Run: headless pygame with SDL's dummy video driver; simulated clock (each Clock.tick advances the game by its frame time, no real sleeping); random seed 0; keys injected as events and as key.get_pressed() state; no mouse input.
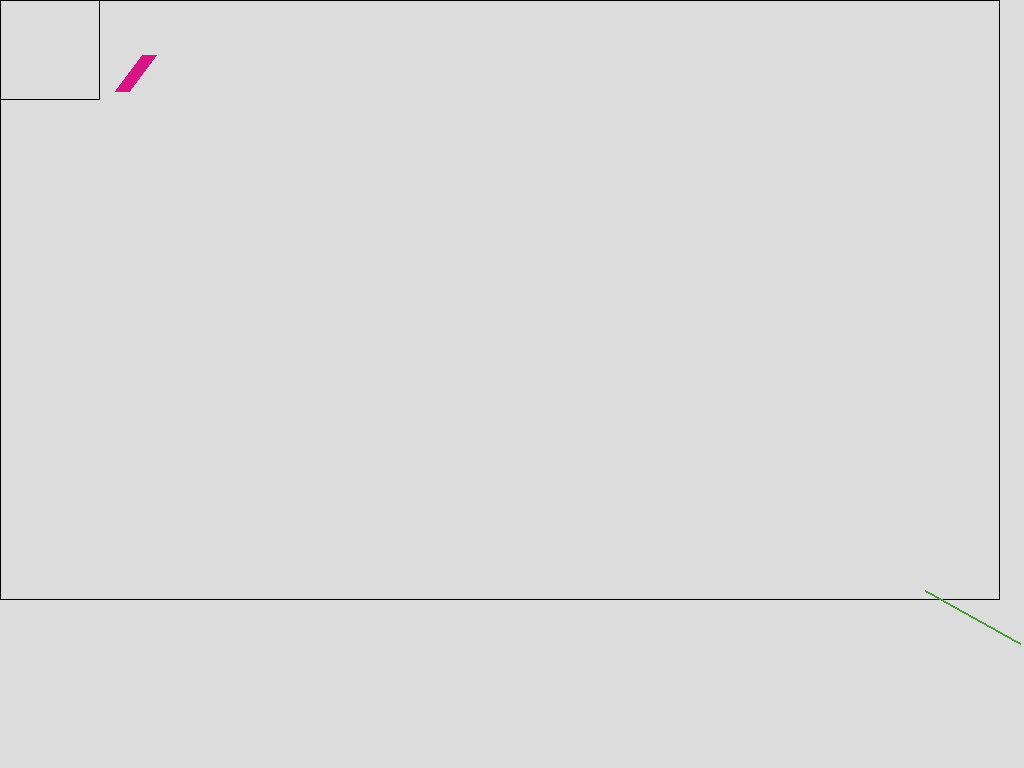
Frame 1 of 4 · flips 1–60 · no input
Frame 2 of 4 · flips 61–180 · tapped SPACE, RETURN · held RIGHT (→), D · screen unchanged from frame 1, image omitted
Frame 3 of 4 · flips 181–300 · held DOWN (↓), S · screen unchanged from frame 2, image omitted
Frame 4 of 4 · flips 301–420 · held LEFT (←), A, UP (↑), W · screen unchanged from frame 3, image omitted

The pygame program that drew these frames:

import pygame, sys
import random
from pygame.locals import *

def main():
    
    print("1 - single gaze shape consturction")
    print("2 - double gaze shape construction")
    print("3 - constant gaze drawing")
    print("Choose drawmode: ")
    #record input then use if else to determine which while loop
    pygame.init()
    infoObject = pygame.display.Info()
    DISPLAY=pygame.display.set_mode((infoObject.current_w, infoObject.current_h),0,0) 

    WHITE=(220,220,220)

    DISPLAY.fill(WHITE)

    #pygame.draw.rect(DISPLAY,(170, 170, 170),(0,0,infoObject.current_w, infoObject.current_h), 100)
    randomSingleGazeShape(DISPLAY, infoObject, 100, 100)
    pygame.draw.rect(DISPLAY, (0,0,0),(0,0, 100,100), 1)
    """randomSingleGazeShape(DISPLAY, 100, 200)
    randomSingleGazeShape(DISPLAY, 230, 400)
    randomSingleGazeShape(DISPLAY, 600, 60)
    randomSingleGazeShape(DISPLAY, 800, 40)"""
    pygame.draw.rect(DISPLAY, (0,0,0),(0,0 ,1000,600), 1)
    randomSingleGazeShape(DISPLAY, infoObject, 1000, 600)
    while True:
        for event in pygame.event.get():
            if event.type==QUIT: #implemt a way to quit, with eyes maybe
                pygame.quit()
                sys.exit()
        pygame.display.update()



def randomSingleGazeShape(DISPLAY, infoObject, x, y):
    ranShape = random.randint(0,0) #change back
    ranRed = random.randint(0, 255)
    ranGreen = random.randint(0, 255)
    ranBlue = random.randint(0, 255)
    ranThick = random.randint(0, 15)
    ranW = random.randint(5, 50)
    ranH = random.randint(5, 50)
    ranStartX = random.randint(x - 100, x + 100)
    ranStartY = random.randint(y - 100, y + 100)
    ranEndX = random.randint(x - 100, x + 100)
    ranEndY = random.randint(y - 100, y + 100)
    ranRadius = random.randint(1, 40)

    ranBool = random.randint(0,3)
    if (ranBool == 0):
        longRanStartX = random.randint(0, x)
        longRanEndX = x
        longRanStartY = random.randint(0, y)
        longRanEndY = y
    elif (ranBool == 1):
        longRanStartX = random.randint(x, infoObject.current_w)
        longRanEndX = x
        longRanStartY = random.randint(y, infoObject.current_h)
        longRanEndY = y 
    elif (ranBool == 2):
        longRanStartX = random.randint(0, x)
        longRanEndX = x
        longRanStartY = random.randint(y, infoObject.current_h)
        longRanEndY = y 
    elif (ranBool == 3):
        longRanStartX = random.randint(x, infoObject.current_w)
        longRanEndX = x
        longRanStartY = random.randint(0, y)
        longRanEndY = y 


    if (ranShape == 0): #shortline single or triple
        ranBool = random.randint(0,1)
        if (ranBool == 0):
            pygame.draw.line(DISPLAY, (ranRed, ranGreen, ranBlue), (ranStartX, ranStartY), (ranEndX, ranEndY), ranThick)
        elif (ranBool == 1):
            pygame.draw.line(DISPLAY, (ranRed, ranGreen, ranBlue), (ranStartX, ranStartY), (ranEndX, ranEndY), ranThick)
            pygame.draw.line(DISPLAY, (ranRed, ranGreen, ranBlue), (ranStartX - 20, ranStartY - 20), (ranEndX - 20, ranEndY - 20), ranThick)
            pygame.draw.line(DISPLAY, (ranRed, ranGreen, ranBlue), (ranStartX + 20, ranStartY + 20), (ranEndX + 20, ranEndY + 20), ranThick)
    elif (ranShape == 1): #longline
        pygame.draw.line(DISPLAY, (ranRed, ranGreen, ranBlue), (longRanStartX, longRanStartY), (longRanEndX, longRanEndY), ranThick)
    elif (ranShape == 2): #rectangle
        pygame.draw.rect(DISPLAY, (ranRed, ranGreen, ranBlue),(x,y, ranW, ranH), ranThick)
    elif (ranShape == 3): #triangle
        pygame.draw.polygon(DISPLAY, (ranRed, ranGreen, ranBlue), ((x - 15, x - 15), (y + 25, y - 15), (y - 15, y - 15)), ranThick)
    elif (ranShape == 4): #arc
        print("tex")
    elif (ranShape == 5): #polygons
        print("tex")
    elif (ranShape == 6): #circle
        pygame.draw.circle(DISPLAY, (ranRed, ranGreen, ranBlue),(x,y), ranRadius, ranThick)
        
def randomDoubleGazeShape(x1, y1, x2, y2):
    ranShape = random.randint(0,5)
    if (ranShape == 0): #line
        print("tex")
    elif (ranShape == 1): #circle
        print("tex")
    elif (ranShape == 2): #rectangle
        print("tex")
    elif (ranShape == 3): #triangle
        print("tex")
    elif (ranShape == 4): #arc
        print("tex")
main()
